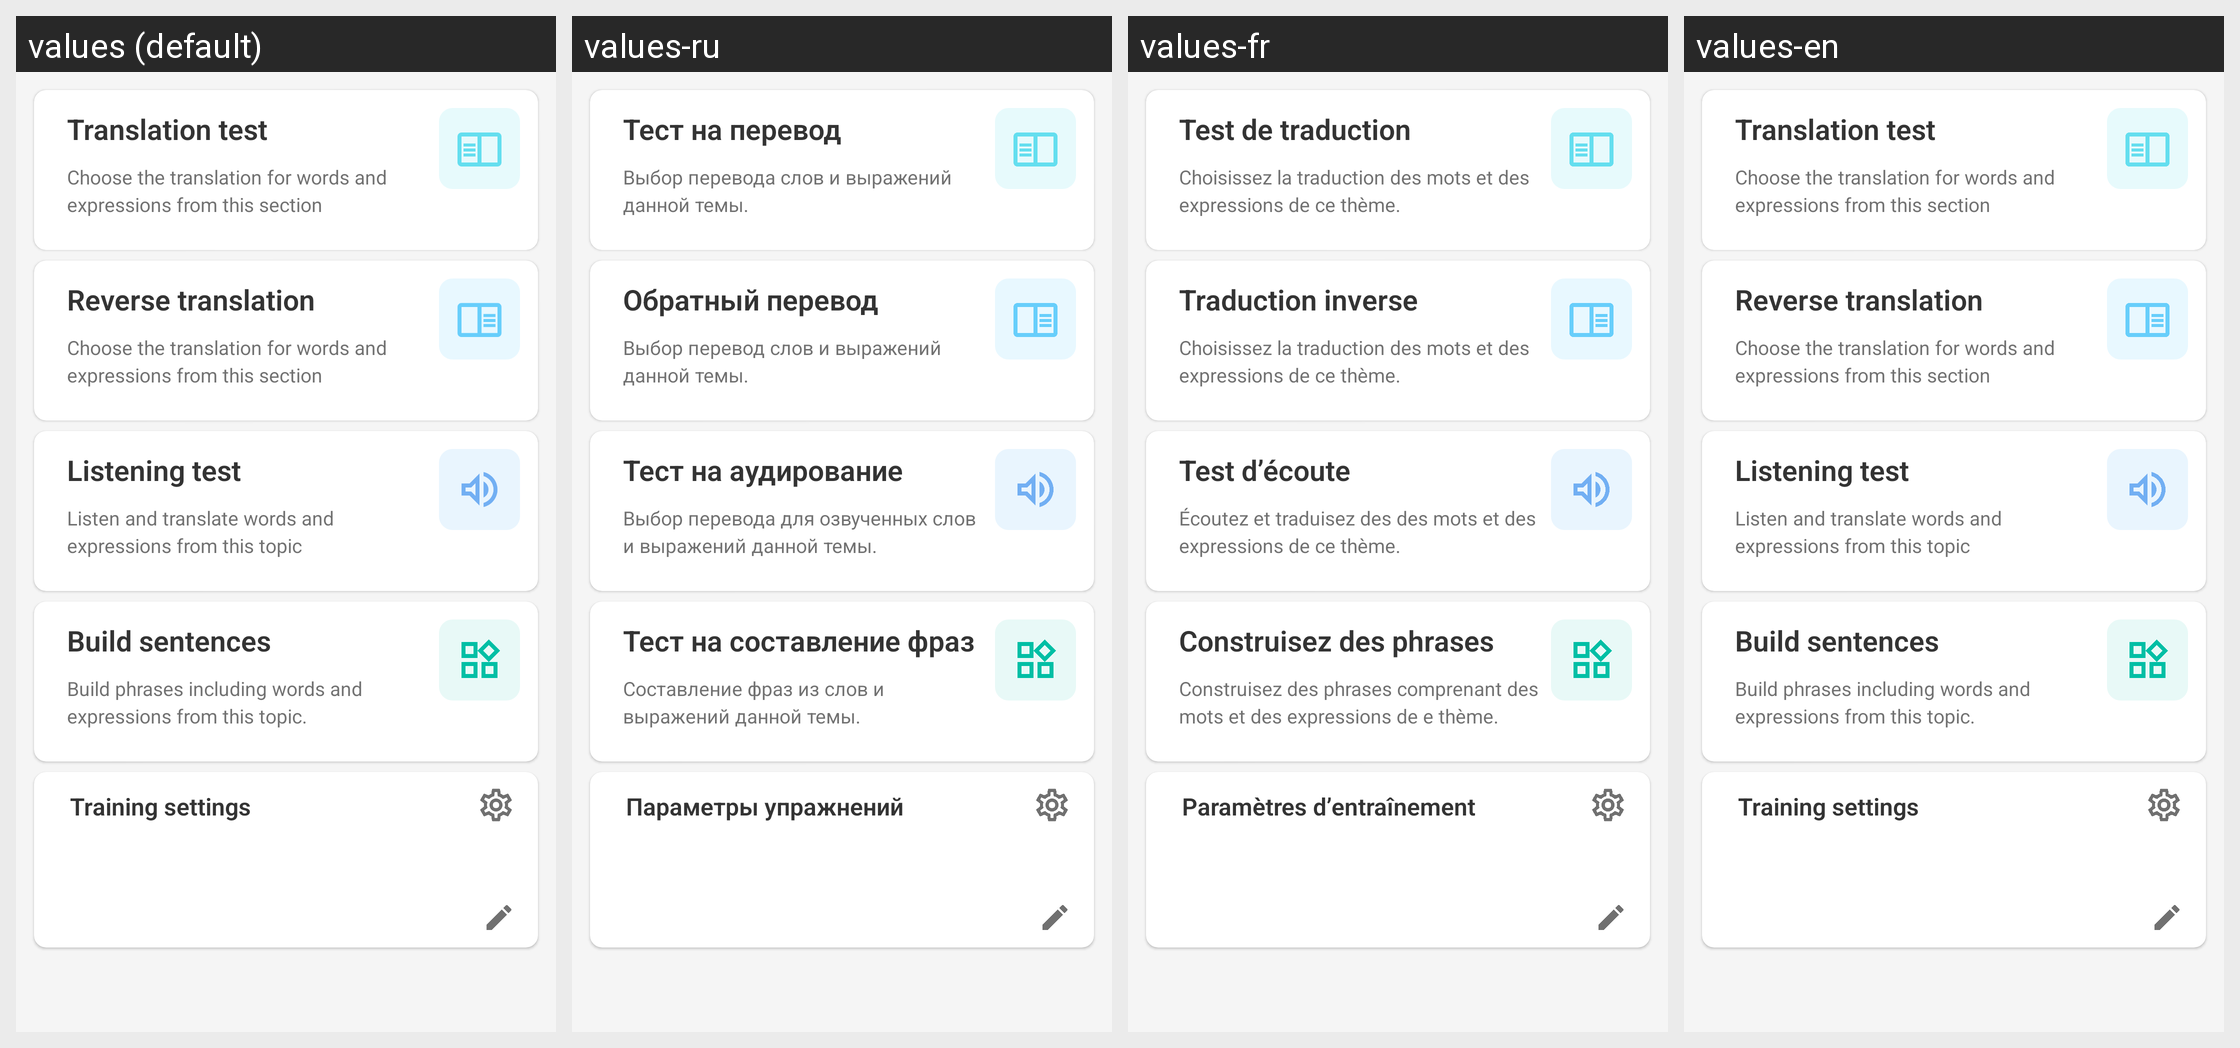

Translations of the strings shown on this Android screen, per locale in the grid:
Android screen res/layout/fragment_practice.xml rendered under 4 locales, left to right: values (default), values-ru, values-fr, values-en. Device: Nexus 5 (rendered at 1080×1920; each locale shown at half size, 540×960, under a caption strip naming it); theme AppTheme.
Strings drawn on this screen, with the default value and each locale's value (text and hints the layout hard-codes, and strings that could not be matched under every locale, appear in the picture but are not listed):

practice_vocab_test
  values: Translation test
  values-ru: Тест на перевод
  values-fr: Test de traduction
  values-en: Translation test

practice_vocab_test_desc
  values: Choose the translation for words and expressions from this section
  values-ru: Выбор перевода слов и выражений данной темы.
  values-fr: Choisissez la traduction des mots et des expressions de ce thème.
  values-en: Choose the translation for words and expressions from this section

practice_translate_test
  values: Reverse translation
  values-ru: Обратный перевод
  values-fr: Traduction inverse
  values-en: Reverse translation

practice_translate_test_desc
  values: Choose the translation for words and expressions from this section
  values-ru: Выбор перевод слов и выражений данной темы.
  values-fr: Choisissez la traduction des mots et des expressions de ce thème.
  values-en: Choose the translation for words and expressions from this section

practice_audio_test
  values: Listening test
  values-ru: Тест на аудирование
  values-fr: Test d’écoute
  values-en: Listening test

practice_audio_test_desc
  values: Listen and translate words and expressions from this topic
  values-ru: Выбор перевода для озвученных слов и выражений данной темы.
  values-fr: Écoutez et traduisez des des mots et des expressions de ce thème.
  values-en: Listen and translate words and expressions from this topic

practice_buid_test
  values: Build sentences
  values-ru: Тест на составление фраз
  values-fr: Construisez des phrases
  values-en: Build sentences

practice_build_test_desc
  values: Build phrases including words and expressions from this topic.
  values-ru: Составление фраз из слов и выражений данной темы.
  values-fr: Construisez des phrases comprenant des mots et des expressions de e thème.
  values-en: Build phrases including words and expressions from this topic.

practice_tests_settings
  values: Training settings
  values-ru: Параметры упражнений
  values-fr: Paramètres d’entraînement
  values-en: Training settings
